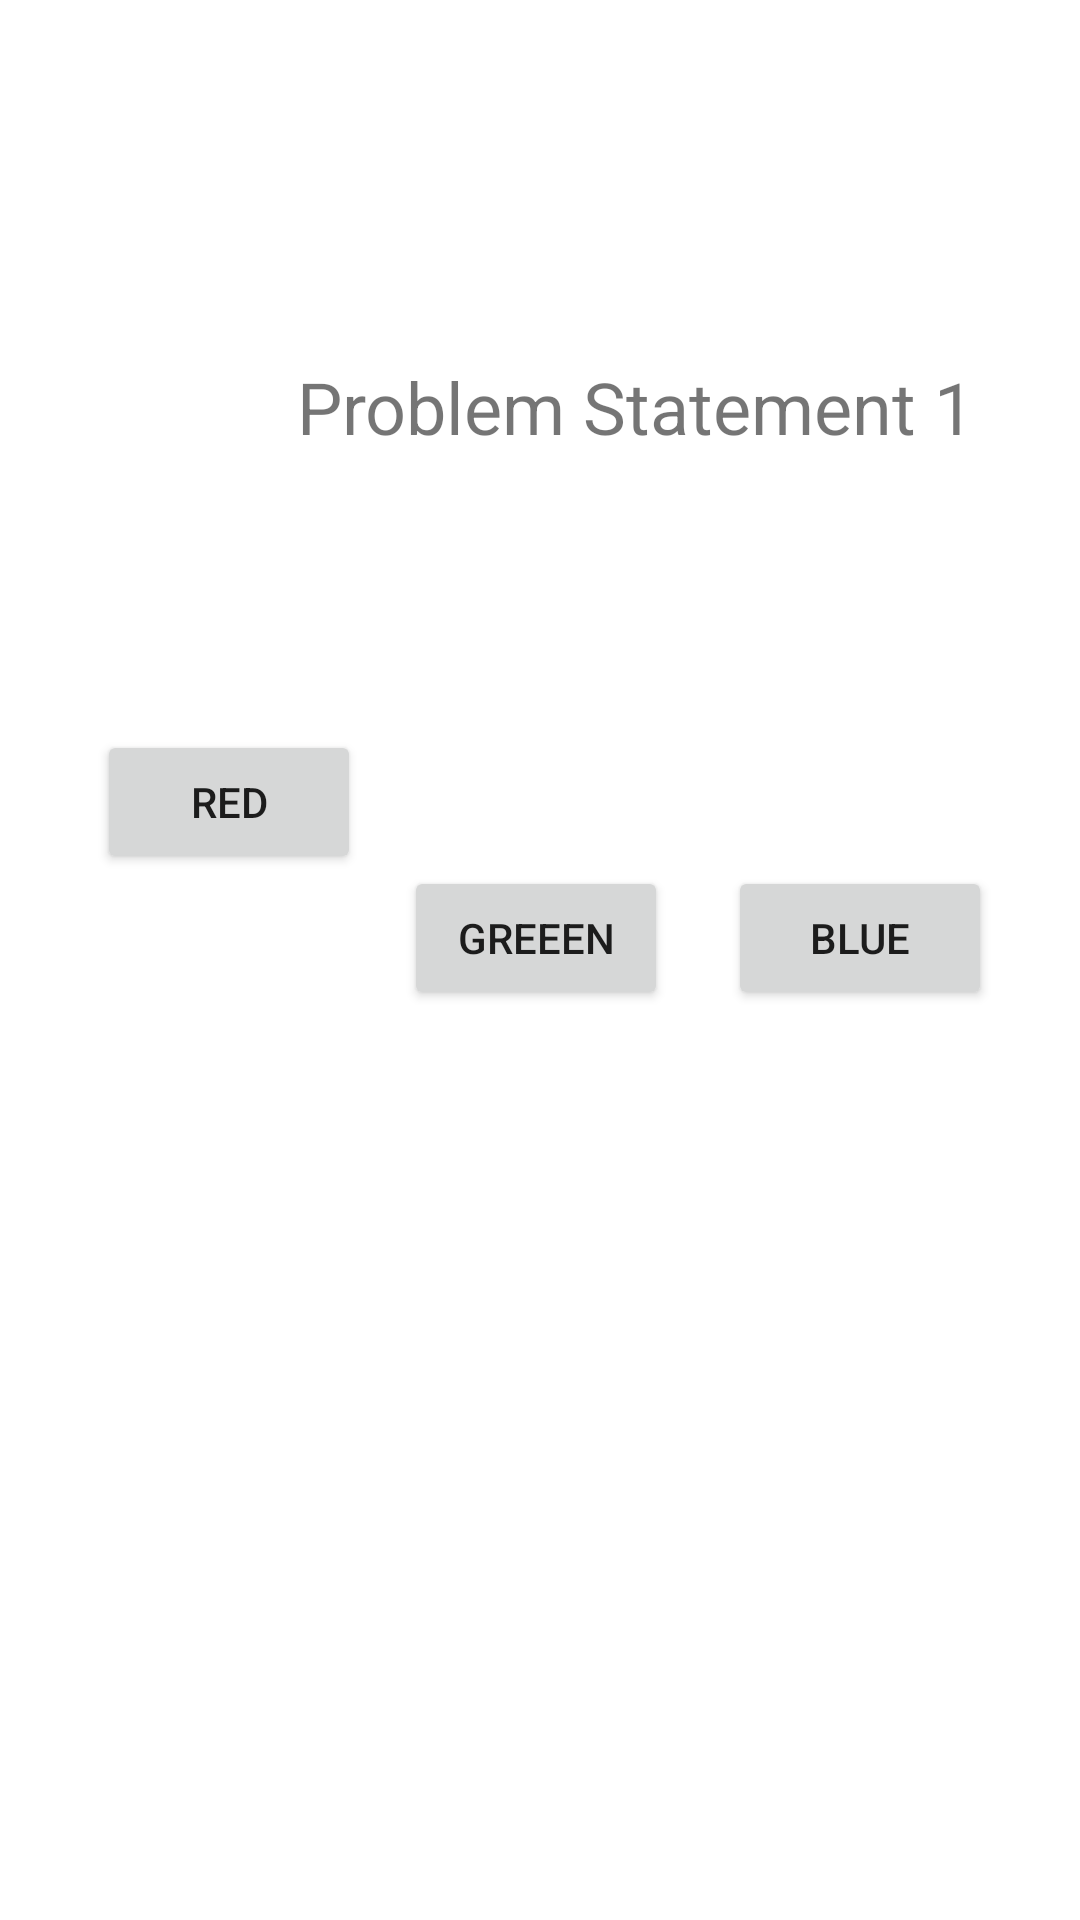

Write the Android layout XML for this screen, with the resource values it uses.
<!-- AndroidManifest.xml: application theme Theme.ProblemStatement1 -->
<!-- res/layout/activity_main.xml -->
<?xml version="1.0" encoding="utf-8"?>
<androidx.constraintlayout.widget.ConstraintLayout xmlns:android="http://schemas.android.com/apk/res/android"
    xmlns:app="http://schemas.android.com/apk/res-auto"
    xmlns:tools="http://schemas.android.com/tools"
    android:layout_width="match_parent"
    android:layout_height="match_parent"
    tools:context=".MainActivity">

    <TextView
        android:id="@+id/textView"
        android:layout_width="244dp"
        android:layout_height="59dp"
        android:layout_marginStart="99dp"
        android:layout_marginTop="172dp"
        android:layout_marginBottom="110dp"
        android:text="Problem Statement 1"
        android:textSize="24sp"
        app:layout_constraintBottom_toTopOf="@+id/btnGreen"
        app:layout_constraintStart_toStartOf="parent"
        app:layout_constraintTop_toTopOf="parent" />

    <Button
        android:id="@+id/btnRed"
        android:layout_width="wrap_content"
        android:layout_height="wrap_content"
        android:layout_marginStart="18dp"
        android:layout_marginBottom="342dp"
        android:text="Red"
        app:layout_constraintBottom_toBottomOf="parent"
        app:layout_constraintEnd_toStartOf="@+id/btnGreen"
        app:layout_constraintStart_toStartOf="parent"
        app:layout_constraintTop_toBottomOf="@+id/textView"
        app:layout_constraintVertical_bias="0.909"
        tools:ignore="SpeakableTextPresentCheck" />

    <Button
        android:id="@+id/btnGreen"
        android:layout_width="wrap_content"
        android:layout_height="wrap_content"
        android:layout_marginEnd="6dp"
        android:layout_marginBottom="356dp"
        android:text="@string/greeen"
        app:layout_constraintBottom_toBottomOf="parent"
        app:layout_constraintEnd_toStartOf="@+id/btnBlue"
        app:layout_constraintStart_toEndOf="@+id/btnRed"
        app:layout_constraintTop_toBottomOf="@+id/textView" />

    <Button
        android:id="@+id/btnBlue"
        android:layout_width="wrap_content"
        android:layout_height="wrap_content"
        android:layout_marginEnd="15dp"
        android:text="@string/blue"
        app:layout_constraintBaseline_toBaselineOf="@+id/btnGreen"
        app:layout_constraintEnd_toEndOf="parent"
        app:layout_constraintStart_toEndOf="@+id/btnGreen" />
</androidx.constraintlayout.widget.ConstraintLayout>
<!-- resources referenced by this layout -->
<resources>
  <string name="blue">Blue</string>
  <string name="greeen">Greeen</string>
  <style name="Theme.ProblemStatement1" parent="Theme.MaterialComponents.DayNight.DarkActionBar">
          
          <item name="colorPrimary">@color/purple_500</item>
          <item name="colorPrimaryVariant">@color/purple_700</item>
          <item name="colorOnPrimary">@color/white</item>
          
          <item name="colorSecondary">@color/teal_200</item>
          <item name="colorSecondaryVariant">@color/teal_700</item>
          <item name="colorOnSecondary">@color/black</item>
          
          <item name="android:statusBarColor" tools:targetApi="l">?attr/colorPrimaryVariant</item>
          
      </style>
  <!-- not gathered from this repository: default colours our renderer supplied (Android Studio template values) -->
  <color name="purple_500">#FF6200EE</color>
  <color name="purple_700">#FF3700B3</color>
  <color name="teal_200">#FF03DAC5</color>
  <color name="teal_700">#FF018786</color>
  <color name="black">#FF000000</color>
  <color name="white">#FFFFFFFF</color>
</resources>
